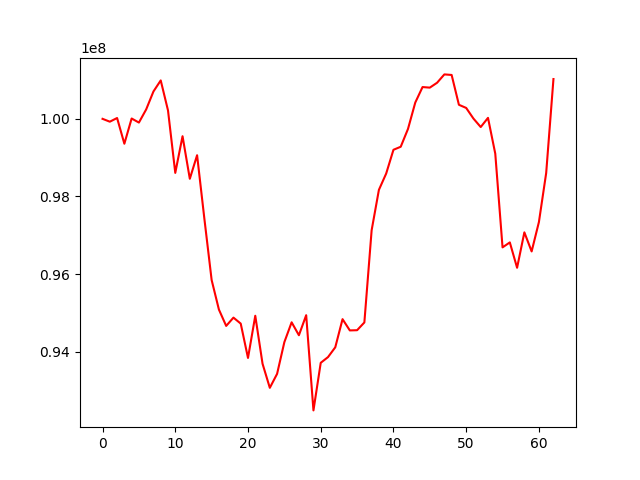

The file beside this chart, header and first rows:
, 0
0, 100000000
1, 99926646
2, 100021263
3, 99358408
4, 100008920
5, 99903785
6, 100243248
7, 100705575
8, 100990536
9, 100217580
10, 98606821
11, 99552505
12, 98454766
13, 99062312
14, 97427852
15, 95845017
16, 95083813
17, 94661852
18, 94875712
19, 94721347
20, 93835783
21, 94923430
22, 93687098
23, 93065966
24, 93426293
25, 94244039
26, 94754989
27, 94421563
28, 94938444
29, 92483980
30, 93710537
31, 93857876
32, 94110663
33, 94836182
34, 94545924
35, 94551240
36, 94751120
37, 97128191
38, 98169668
39, 98589996
40, 99202381
41, 99280520
42, 99740570
43, 100419881
44, 100819168
45, 100804540
46, 100930581
47, 101145620
48, 101131268
49, 100362446
50, 100281142
51, 100006664
52, 99788517
53, 100025395
54, 99102622
55, 96686601
56, 96814608
57, 96160697
58, 97073597
59, 96581999
... 3 more rows
